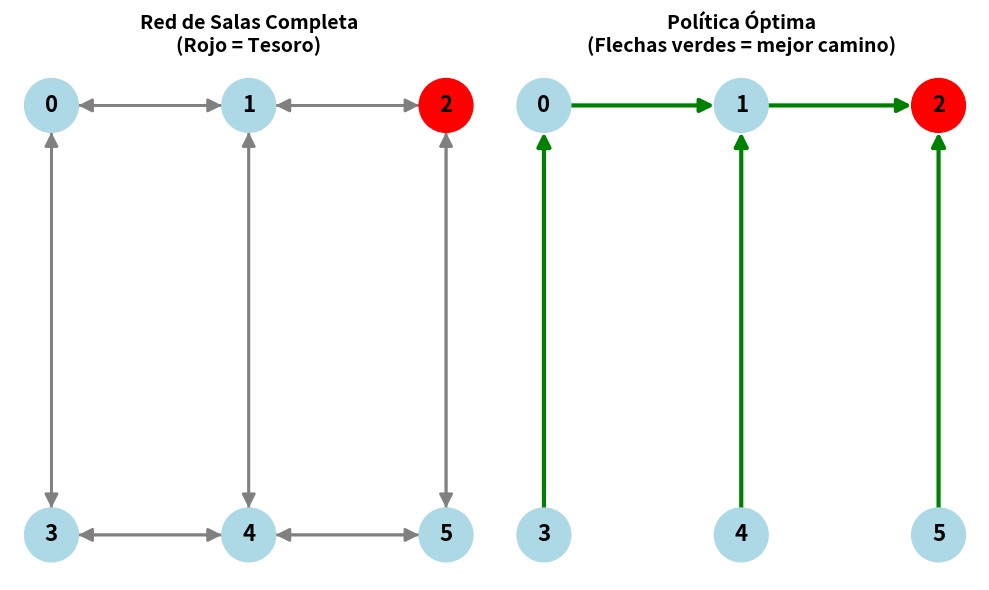

Write Python code to recreate this figure.
import numpy as np
import matplotlib.pyplot as plt
import networkx as nx

# =============================================================================
# CONFIGURACIÓN DE NUMPY PARA IMPRESIÓN DE MATRICES
# =============================================================================

# Configuramos cómo numpy imprime los arrays:
# - precision=2: muestra solo 2 decimales
# - suppress=True: suprime la notación científica (no muestra 1e-10, etc.)
# - linewidth=100: permite líneas más largas antes de dividir
np.set_printoptions(precision=2, suppress=True, linewidth=100)

# =============================================================================
# PASO 1: DEFINIR LA ESTRUCTURA DEL PROBLEMA
# =============================================================================

# Número de estados (salas)
N = 6  # Tenemos 6 salas numeradas del 0 al 5

# Estado objetivo (sala del tesoro)
TESORO = 2  # La sala 2 contiene el tesoro

# Factor de descuento gamma (γ = 0.9)
# Este valor indica cuánto valoramos las recompensas futuras
# γ cercano a 1 = valoramos mucho el futuro
# γ cercano a 0 = solo nos importan las recompensas inmediatas
gamma = 0.9

# =============================================================================
# PASO 2: DEFINIR LAS CONEXIONES ENTRE SALAS (GRAFO)
# =============================================================================

# Analizando la imagen, las conexiones bidireccionales son:
# 0 ↔ 1: sala 0 conecta con sala 1
# 0 ↔ 3: sala 0 conecta con sala 3
# 1 ↔ 2: sala 1 conecta con sala 2 (tesoro)
# 1 ↔ 4: sala 1 conecta con sala 4
# 2 ↔ 5: sala 2 conecta con sala 5
# 3 ↔ 4: sala 3 conecta con sala 4
# 4 ↔ 5: sala 4 conecta con sala 5

# Creamos un diccionario con las adyacencias (conexiones válidas)
adyacencias = {
    0: [1, 3],           # Desde sala 0 puedo ir a salas 1 o 3
    1: [0, 2, 4],        # Desde sala 1 puedo ir a salas 0, 2 o 4
    2: [1, 2, 5],        # Desde sala 2 puedo ir a salas 1, 5 o quedarme en 2
    3: [0, 4],           # Desde sala 3 puedo ir a salas 0 o 4
    4: [1, 3, 5],        # Desde sala 4 puedo ir a salas 1, 3 o 5
    5: [2, 4]            # Desde sala 5 puedo ir a salas 2 o 4
}
# Nota: Incluimos 2→2 (autotransición) para tratar el tesoro como estado terminal

# =============================================================================
# PASO 3: CONSTRUIR LA MATRIZ DE RECOMPENSAS R
# =============================================================================

# Inicializamos la matriz R con -1 (indica movimientos NO permitidos)
# Dimensiones: 6x6 (filas=estado origen, columnas=estado destino/acción)
R = np.full((N, N), -1, dtype=int)  # Usamos dtype=int porque solo tenemos enteros

# Asignamos recompensas según las reglas:
# - Camino accesible que NO lleva al tesoro → recompensa = 0
# - Camino que lleva directamente al tesoro (estado 2) → recompensa = 100
# - Movimiento no permitido → recompensa = -1 (ya inicializado)

for estado_origen in range(N):
    # Para cada sala, revisamos sus conexiones válidas
    for estado_destino in adyacencias[estado_origen]:
        # Si el movimiento lleva directamente al tesoro
        if estado_destino == TESORO:
            R[estado_origen, estado_destino] = 100  # Recompensa alta
        else:
            R[estado_origen, estado_destino] = 0    # Recompensa neutra

# Imprimimos la matriz de recompensas para verificar
print("=" * 70)
print("MATRIZ DE RECOMPENSAS R")
print("=" * 70)
print("Filas = Estado origen (desde dónde estoy)")
print("Columnas = Estado destino (hacia dónde voy)")
print("Valores: -1 = movimiento NO permitido, 0 = camino válido, 100 = llega al tesoro")
print()
# Convertimos temporalmente a int para imprimir sin decimales
print(R.astype(int))
print()

# =============================================================================
# PASO 4: INICIALIZAR LA MATRIZ Q
# =============================================================================

# La matriz Q almacena los valores Q(s,a) para cada par estado-acción
# Inicialmente todos los valores son 0 (no sabemos nada)
Q = np.zeros((N, N), dtype=float)

print("=" * 70)
print("MATRIZ Q INICIAL (todos los valores en 0)")
print("=" * 70)
print(Q.astype(int)) #Esto es para que imprima solo los ceros, sin el punto del float
print()

# =============================================================================
# PASO 5: ALGORITMO ITERATIVO PARA CALCULAR Q ÓPTIMA
# =============================================================================

# Tolerancia para detectar convergencia
# Cuando los cambios en Q sean menores a este valor, paramos
tol = 1e-6

# Contador de iteraciones para seguimiento
iteracion = 0

print("=" * 70)
print("INICIANDO ITERACIONES DE Q-LEARNING")
print("=" * 70)

# Bucle principal: repetimos hasta que Q converja
while True:
    # Variable para rastrear el cambio máximo en esta iteración
    delta = 0.0
    
    # Creamos una copia de Q para hacer las actualizaciones
    # (actualizamos todos los valores al mismo tiempo - barrido síncrono)
    Q_new = Q.copy()
    
    # Recorremos todos los estados (salas)
    for s in range(N):
        # Para cada estado, recorremos todas las posibles acciones (destinos)
        for a in range(N):
            # Solo procesamos acciones válidas (las que tienen R >= 0)
            if R[s, a] >= 0:
                # El estado siguiente es el destino de la acción
                s_next = a
                
                # FÓRMULA DE BELLMAN PARA Q-LEARNING:
                # Q(s,a) = R(s,a) + γ * max(Q(s', A))
                #
                # Donde:
                # - R(s,a) = recompensa inmediata por hacer la acción a en estado s
                # - γ = factor de descuento (0.9)
                # - max(Q(s', A)) = mejor valor Q posible desde el siguiente estado
                # - s' = estado siguiente (s_next)
                # - A = todas las acciones posibles desde s'
                
                # Calculamos el máximo Q del estado siguiente
                max_q_siguiente = np.max(Q[s_next, :])
                
                # Aplicamos la fórmula de actualización
                Q_new[s, a] = R[s, a] + gamma * max_q_siguiente
                
                # Calculamos cuánto cambió este valor Q
                cambio = abs(Q_new[s, a] - Q[s, a])
                
                # Actualizamos el delta si este cambio es el mayor hasta ahora
                delta = max(delta, cambio)
    
    # Reemplazamos Q con los nuevos valores calculados
    Q = Q_new
    
    # Incrementamos el contador de iteraciones
    iteracion += 1
    
    # Mostramos el progreso cada 10 iteraciones
    if iteracion % 10 == 0:
        print(f"Iteración {iteracion}: delta máximo = {delta:.8f}")
    
    # Verificamos convergencia: si el cambio máximo es menor que la tolerancia, terminamos
    if delta < tol:
        print(f"\n¡Convergencia alcanzada en la iteración {iteracion}!")
        print(f"Delta final: {delta:.10f}")
        break

print()

# =============================================================================
# PASO 6: MOSTRAR LA MATRIZ Q ÓPTIMA
# =============================================================================

print("=" * 70)
print("MATRIZ Q ÓPTIMA")
print("=" * 70)
print("Estos valores representan la utilidad esperada de cada acción")
print()
print(Q)
print()

# Encontramos el valor máximo de Q
Q_max = np.max(Q)
print(f"Valor máximo en Q: {Q_max:.2f}")
print()

# =============================================================================
# PASO 7: NORMALIZAR LA MATRIZ Q
# =============================================================================

# Normalizamos dividiendo por el valor máximo
# Esto lleva todos los valores al rango [0, 1]
if Q_max > 0:
    Q_normalizada = Q / Q_max
else:
    Q_normalizada = Q  # Si Q_max es 0, no dividimos

print("=" * 70)
print("MATRIZ Q NORMALIZADA (valores entre 0 y 1)")
print("=" * 70)
print(Q_normalizada)
print()

# =============================================================================
# PASO 8: EXTRAER LA POLÍTICA ÓPTIMA
# =============================================================================

# La política nos dice qué acción tomar en cada estado
# Elegimos la acción con mayor valor Q (estrategia greedy)

politica = {}

for s in range(N):
    # Obtenemos las acciones válidas desde el estado s
    acciones_validas = [a for a in range(N) if R[s, a] >= 0]
    
    # Entre las acciones válidas, elegimos la que tiene mayor Q(s,a)
    mejor_accion = max(acciones_validas, key=lambda a: Q[s, a])
    
    # Guardamos la mejor acción para este estado
    politica[s] = mejor_accion

print("=" * 70)
print("POLÍTICA ÓPTIMA")
print("=" * 70)
print("Para cada sala, indica cuál es la mejor sala siguiente:")
print()
for estado, accion in politica.items():
    print(f"Desde sala {estado} → ir a sala {accion}")
print()

# =============================================================================
# PASO 9: VISUALIZACIÓN DEL GRAFO CON LA POLÍTICA
# =============================================================================

# Creamos un grafo dirigido para visualizar la red de salas
G = nx.DiGraph()

# Agregamos todos los nodos (salas)
G.add_nodes_from(range(N))

# Agregamos las aristas según las adyacencias
for origen, destinos in adyacencias.items():
    for destino in destinos:
        # Evitamos agregar autotransiciones para mejor visualización
        if origen != destino:
            G.add_edge(origen, destino)

# Creamos la figura para el diagrama
plt.figure(figsize=(10, 6))

# --- SUBPLOT 1: Red completa con todas las conexiones ---
plt.subplot(1, 2, 1)
# Definimos la posición de los nodos manualmente para que se vea similar a la imagen
pos = {
    0: (0, 2),    # Sala 0 arriba izquierda
    1: (1, 2),    # Sala 1 arriba centro
    2: (2, 2),    # Sala 2 arriba derecha (TESORO)
    3: (0, 1),    # Sala 3 abajo izquierda
    4: (1, 1),    # Sala 4 abajo centro
    5: (2, 1)     # Sala 5 abajo derecha
}

# Definimos colores: rojo para el tesoro, azul para las demás salas
colores_nodos = ['red' if nodo == TESORO else 'lightblue' for nodo in G.nodes()]

# Dibujamos el grafo completo
nx.draw(G, pos, with_labels=True, node_color=colores_nodos, 
        node_size=1500, font_size=16, font_weight='bold',
        arrows=True, arrowsize=20, edge_color='gray', width=2)

plt.title("Red de Salas Completa\n(Rojo = Tesoro)", fontsize=14, fontweight='bold')

# --- SUBPLOT 2: Política óptima ---
plt.subplot(1, 2, 2)

# Creamos un nuevo grafo solo con las aristas de la política óptima
G_politica = nx.DiGraph()
G_politica.add_nodes_from(range(N))

# Agregamos solo las aristas que corresponden a la política óptima
for origen, destino in politica.items():
    # Solo agregamos si no es autotransición (para mejor visualización)
    if origen != destino:
        G_politica.add_edge(origen, destino)

# Dibujamos el grafo con la política
nx.draw(G_politica, pos, with_labels=True, node_color=colores_nodos,
        node_size=1500, font_size=16, font_weight='bold',
        arrows=True, arrowsize=20, edge_color='green', width=3)

plt.title("Política Óptima\n(Flechas verdes = mejor camino)", fontsize=14, fontweight='bold')

plt.tight_layout()
plt.show()

# =============================================================================
# PASO 10: ANÁLISIS DE LA POLÍTICA
# =============================================================================

print("=" * 70)
print("ANÁLISIS DE LA POLÍTICA")
print("=" * 70)
print()
print("Caminos óptimos desde cada sala hasta el tesoro:")
print()

for inicio in range(N):
    if inicio == TESORO:
        print(f"Sala {inicio}: ¡Ya estás en el tesoro!")
    else:
        # Seguimos la política para ver el camino
        camino = [inicio]
        estado_actual = inicio
        pasos = 0
        max_pasos = 10  # Límite para evitar bucles infinitos
        
        while estado_actual != TESORO and pasos < max_pasos:
            estado_actual = politica[estado_actual]
            camino.append(estado_actual)
            pasos += 1
        
        # Mostramos el camino
        camino_str = " → ".join(map(str, camino))
        print(f"Sala {inicio}: {camino_str} ({len(camino)-1} pasos)")

print()
print("=" * 70)
print("¡PROCESO COMPLETADO!")
print("=" * 70)
